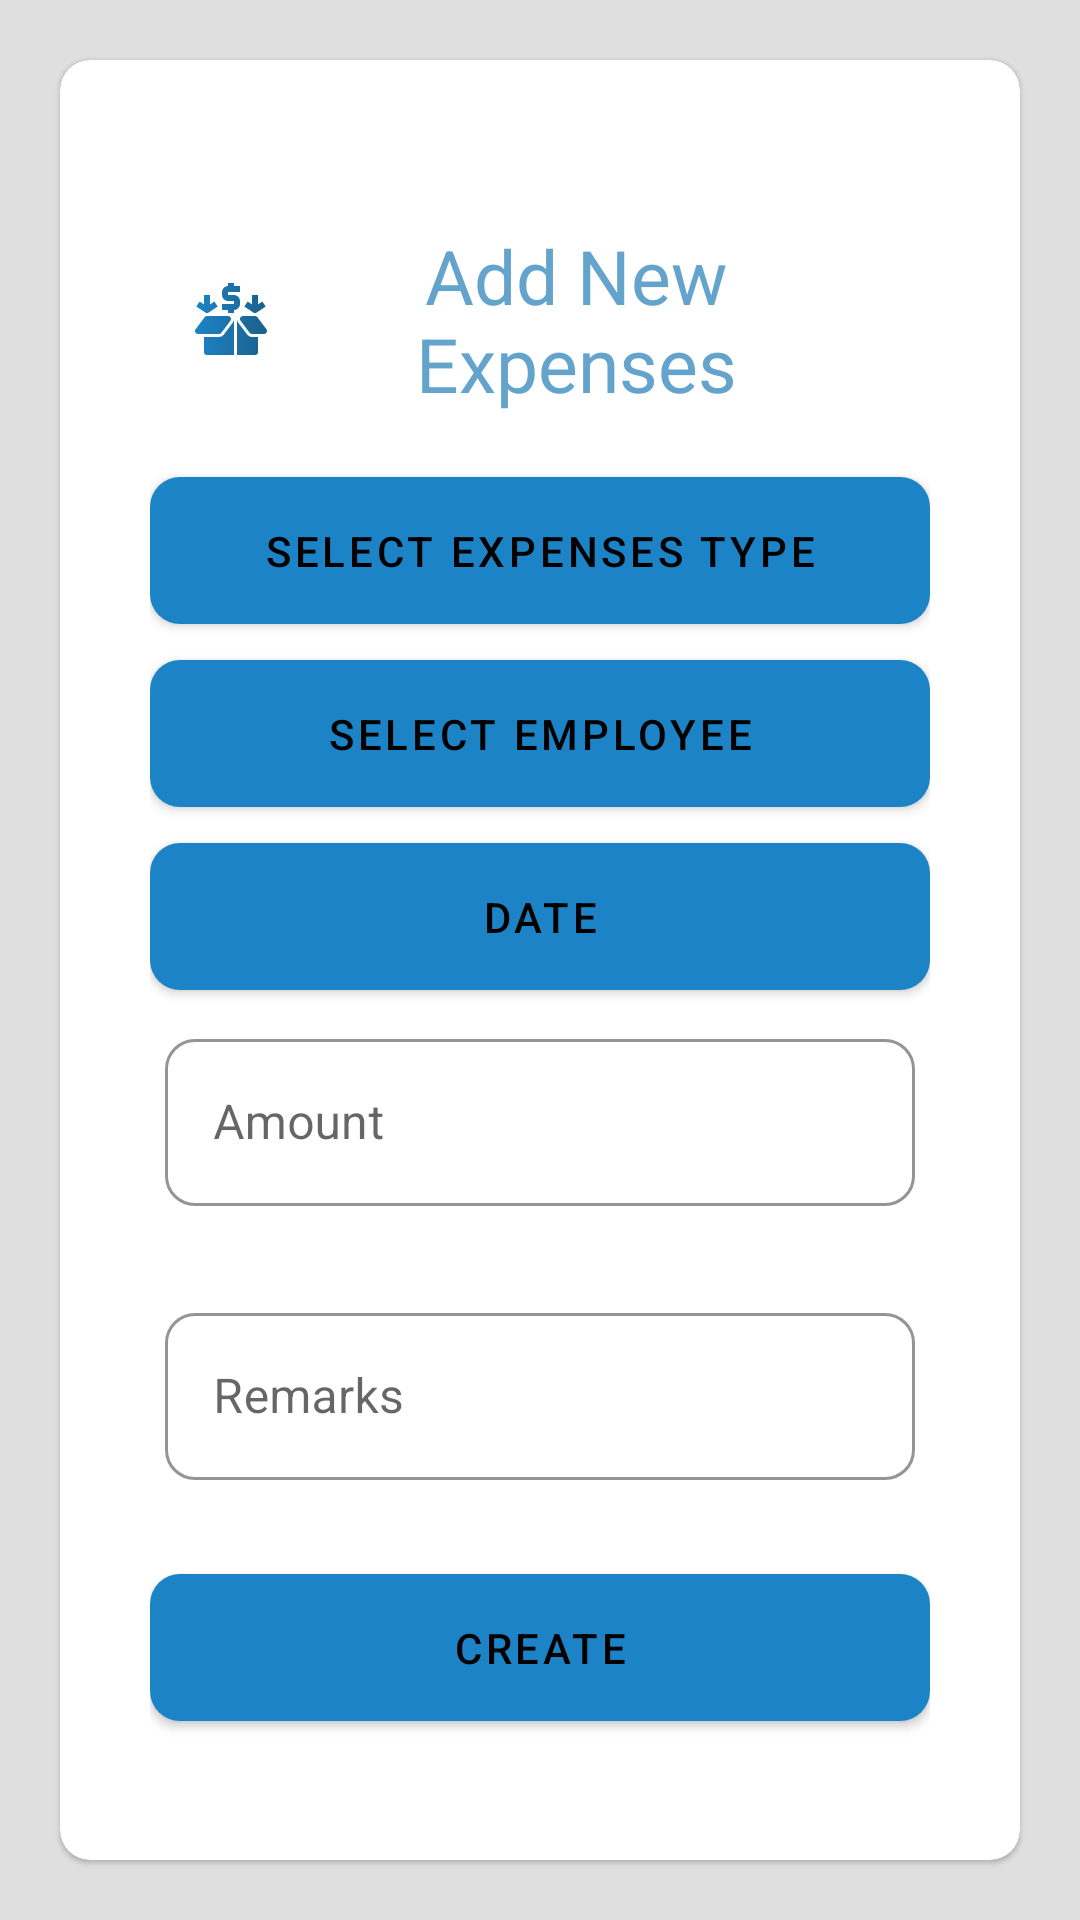

Reconstruct the res/layout file that produces this screen, plus the resources it refers to.
<!-- AndroidManifest.xml: application theme Theme.Sample -->
<!-- res/layout/fragment_expenses.xml -->
<?xml version="1.0" encoding="utf-8"?>

<RelativeLayout xmlns:android="http://schemas.android.com/apk/res/android"
    xmlns:app="http://schemas.android.com/apk/res-auto"
    xmlns:tools="http://schemas.android.com/tools"
    android:layout_width="match_parent"
    android:layout_height="match_parent"
    tools:context=".ui.expenses.Expenses_Fragment">

    <com.google.android.material.card.MaterialCardView
        android:layout_width="match_parent"
        android:layout_height="match_parent"
        android:layout_alignParentTop="true"
        android:layout_margin="@dimen/outer_layout_margin"
        app:cardCornerRadius="@dimen/form_element_radius"
        app:contentPadding="10dp">

        <LinearLayout
            android:layout_width="match_parent"
            android:layout_height="match_parent"
            android:layout_margin="@dimen/inner_layout_margin"
            android:gravity="center"
            android:orientation="vertical">

            <ScrollView
                android:layout_width="match_parent"
                android:layout_height="0dp"
                android:layout_weight="1">

                <LinearLayout
                    android:layout_width="match_parent"
                    android:layout_height="wrap_content"
                    android:layout_gravity="center"
                    android:layout_margin="@dimen/inner_layout_margin"
                    android:gravity="center"
                    android:orientation="vertical">

                    <com.google.android.material.textview.MaterialTextView
                        android:layout_width="match_parent"
                        android:layout_height="wrap_content"
                        android:layout_margin="@dimen/inner_layout_margin"
                        android:drawableStart="@drawable/ic_collections_24"
                        android:gravity="center"
                        android:padding="@dimen/content_margin"
                        android:text="Add New Expenses"
                        android:textColor="@color/primaryLite"
                        android:textSize="25sp" />
                    <com.google.android.material.button.MaterialButton
                        android:id="@+id/expenses_type"
                        android:layout_width="match_parent"
                        android:layout_height="wrap_content"
                        android:layout_gravity="bottom"
                        android:padding="@dimen/button_padding"
                        android:text="Select Expenses Type"
                        app:cornerRadius="@dimen/form_element_radius" />

                    <com.google.android.material.button.MaterialButton
                        android:id="@+id/employee"
                        android:layout_width="match_parent"
                        android:layout_height="wrap_content"
                        android:layout_gravity="bottom"
                        android:padding="@dimen/button_padding"
                        android:text="Select Employee"
                        app:cornerRadius="@dimen/form_element_radius" />

                    <com.google.android.material.button.MaterialButton
                        android:id="@+id/date"
                        android:layout_width="match_parent"
                        android:layout_height="wrap_content"
                        android:layout_gravity="bottom"
                        android:padding="@dimen/button_padding"
                        android:text="Date"
                        app:cornerRadius="@dimen/form_element_radius" />

                    <com.google.android.material.textfield.TextInputLayout
                        style="@style/TextInput"
                        android:layout_width="match_parent"
                        android:layout_height="wrap_content">

                        <com.google.android.material.textfield.TextInputEditText
                            android:id="@+id/amount"
                            android:layout_width="match_parent"
                            android:layout_height="wrap_content"
                            android:hint="Amount"
                            android:importantForAutofill="no"
                            android:inputType="text" />
                    </com.google.android.material.textfield.TextInputLayout>

                    <com.google.android.material.textfield.TextInputLayout
                        style="@style/TextInput"
                        android:layout_width="match_parent"
                        android:layout_height="wrap_content">

                        <com.google.android.material.textfield.TextInputEditText
                            android:id="@+id/Remarks"
                            android:layout_width="match_parent"
                            android:layout_height="wrap_content"
                            android:hint="Remarks"
                            android:importantForAutofill="no"
                            android:inputType="text" />
                    </com.google.android.material.textfield.TextInputLayout>

                    <com.google.android.material.button.MaterialButton
                        android:id="@+id/createxpenses"
                        android:layout_width="match_parent"
                        android:layout_height="wrap_content"
                        android:layout_gravity="bottom"
                        android:padding="@dimen/button_padding"
                        android:text="Create"
                        app:cornerRadius="@dimen/form_element_radius" />
                </LinearLayout>
            </ScrollView>
        </LinearLayout>
    </com.google.android.material.card.MaterialCardView>
</RelativeLayout>
<!-- resources referenced by this layout -->
<resources>
  <color name="primaryLite">#64A3CC</color>
  <dimen name="button_padding">15dp</dimen>
  <dimen name="content_margin">5dp</dimen>
  <dimen name="form_element_radius">10dp</dimen>
  <dimen name="inner_layout_margin">10dp</dimen>
  <dimen name="outer_layout_margin">20dp</dimen>
  <!-- drawable ic_collections_24: vector/xml drawable (drawable, 5126 chars, omitted) -->
  <style name="TextInput" parent="Widget.MaterialComponents.TextInputLayout.OutlinedBox">
          <item name="android:layout_margin">@dimen/content_margin</item>
          <item name="boxCornerRadiusBottomStart">@dimen/form_element_radius</item>
          <item name="boxCornerRadiusBottomEnd">@dimen/form_element_radius</item>
          <item name="boxCornerRadiusTopStart">@dimen/form_element_radius</item>
          <item name="boxCornerRadiusTopEnd">@dimen/form_element_radius</item>
          <item name="boxBackgroundColor">@color/transparent</item>
          <item name="startIconTint">@color/primaryLite</item>
          <item name="android:gravity">center_vertical</item>
          <item name="boxStrokeColor">@color/primary</item>
          <item name="boxBackgroundMode">outline</item>
          <item name="errorEnabled">true</item>
          <item name="errorTextColor">@color/danger</item>
          <item name="maxLines">1</item>
      </style>
  <style name="Theme.Sample" parent="Theme.MaterialComponents.Light.NoActionBar">
          
          <item name="colorPrimary">@color/primary</item>
          <item name="colorPrimaryVariant">@color/primaryLite</item>
          <item name="colorOnPrimary">@color/text</item>
          
          <item name="colorSecondary">@color/secondary</item>
          <item name="colorSecondaryVariant">@color/secondaryLite</item>
          <item name="colorOnSecondary">@color/text</item>
          
          <item name="android:statusBarColor" tools:targetApi="l">?attr/colorPrimaryVariant</item>
          
          <item name="android:windowBackground">@color/secondaryLite</item>
          <item name="android:textColor">@color/text</item>
          <item name="android:editTextColor">@color/text</item>
  
          <item name="android:windowContentTransitions">true</item>
          
          <item name="android:windowSharedElementEnterTransition">
              @transition/change_image_transform
          </item>
          <item name="android:windowSharedElementExitTransition">
              @transition/change_image_transform
          </item>
  
          <item name="android:activityOpenEnterAnimation">@anim/open_enter</item>
          <item name="android:activityOpenExitAnimation">@anim/open_exit</item>
          <item name="android:activityCloseEnterAnimation">@anim/close_enter</item>
          <item name="android:activityCloseExitAnimation">@anim/close_exit</item>
  
      </style>
  <color name="transparent">#00FFFFFF</color>
  <color name="primary">#1C84C6</color>
  <color name="danger">#FD3B18</color>
  <color name="text">#000000</color>
  <color name="secondary">#8F8F8F</color>
  <color name="secondaryLite">#DFDFDF</color>
</resources>
